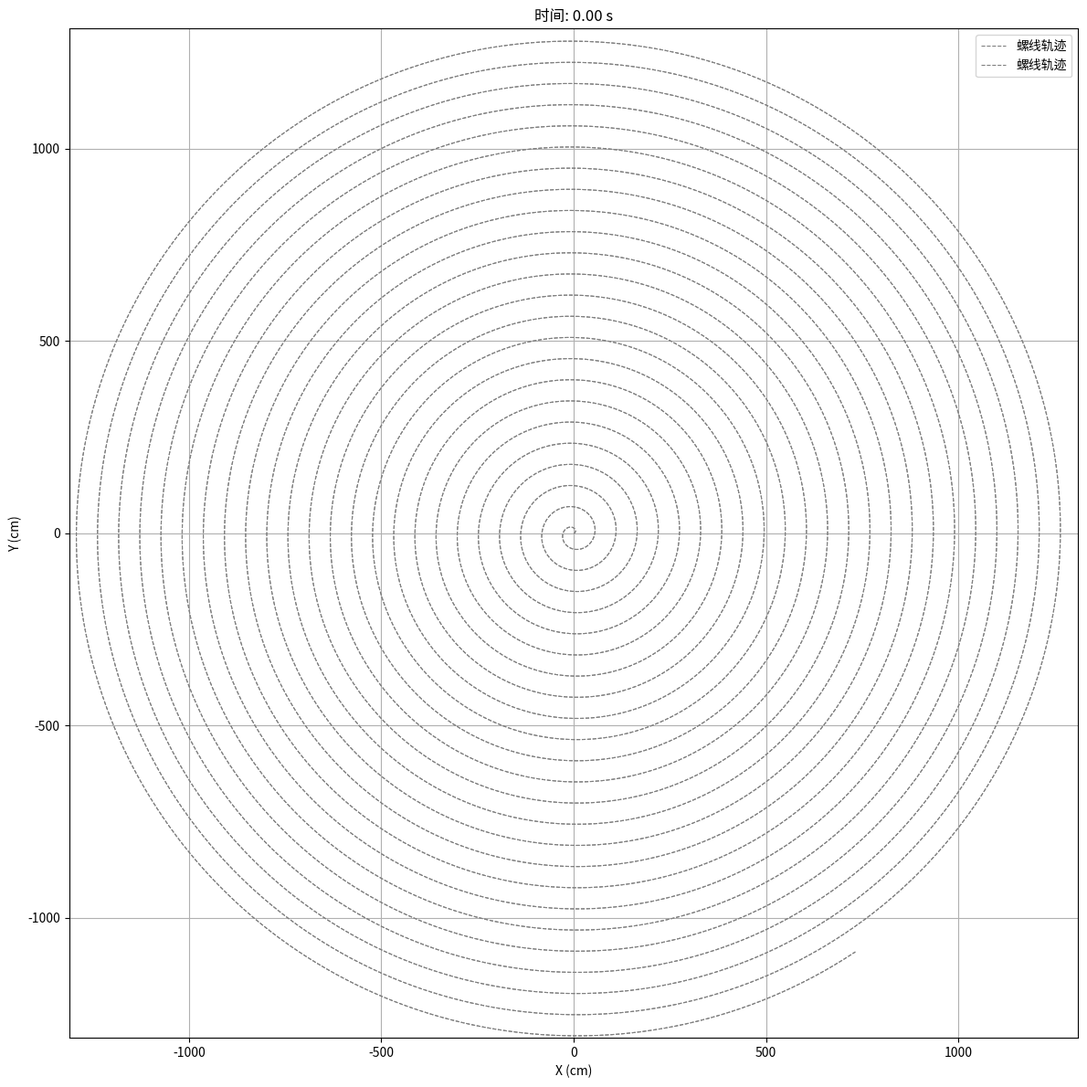

Reproduce this figure in Python.
import numpy as np
import matplotlib.pyplot as plt
from matplotlib.animation import FuncAnimation
from scipy.optimize import fsolve, root_scalar 
import math

class DragonSimulation:
    def __init__(self):
        # --- 1. 定义系统常量和参数 ---
        self.num_segments = 223
        self.first_segment_length = 286.0  # cm
        self.segment_length = 165.0  # cm
        self.speed = 100.0  # cm/s

        # 阿基米德螺旋线参数 r = a * theta
        self.spiral_coeff = 55.0 / (2.0 * np.pi)

        # 仿真参数
        self.dt = 0.1  # 时间步长 (s)
        self.time = 0.0

        # --- 2. 创建杆长数组 ---
        # self.lengths[i] 是连接第 i 个和第 (i+1) 个节点的杆长
        self.lengths = np.full(self.num_segments, self.segment_length)
        self.lengths[0] = self.first_segment_length

        # --- 3. 初始化仿真状态 ---
        # 初始化存储所有节点角度的数组
        # self.thetas[i] 代表第 i 个节点的角度 (i=0 是龙头)
        self.thetas = np.zeros(self.num_segments + 1)
        
        # 初始时刻，龙头在第16圈
        self.thetas[0] = 16.0 * 2.0 * np.pi
        
        print("正在计算初始状态，这可能需要一些时间...")
        self.initialize_thetas()
        print("初始状态计算完成！")

    def get_spiral_xy(self, theta):
        """根据角度theta计算在阿基米德螺旋线上的笛卡尔坐标(x, y)"""
        r = self.spiral_coeff * theta
        x = r * np.cos(theta)
        y = r * np.sin(theta)
        return x, y

    def arc_length_from_origin(self, theta):
        """
        【新增】精确计算从原点到指定角度theta的螺旋线弧长。
        公式: s(theta) = a/2 * [theta*sqrt(1+theta^2) + asinh(theta)]
        """
        a = self.spiral_coeff
        # 使用 asinh(theta) 代替 ln(theta + sqrt(theta**2 + 1))，数值上更稳定
        return 0.5 * a * (theta * np.sqrt(theta**2 + 1) + np.arcsinh(theta))
    
    @staticmethod
    def distance_equation(theta2, theta1, L, a):
        """
        运动学约束方程。
        目标是找到一个 theta2，使得其与 theta1 对应的点之间的距离为 L。
        f(theta2) = (两点间距离)^2 - L^2 = 0
        """
        # 使用高精度计算
        r1 = a * theta1
        r2 = a * theta2
        
        # 计算坐标差
        cos1, sin1 = np.cos(theta1), np.sin(theta1)
        cos2, sin2 = np.cos(theta2), np.sin(theta2)
        
        dx = r1 * cos1 - r2 * cos2
        dy = r1 * sin1 - r2 * sin2
        
        # 避免直接计算平方差，使用更稳定的形式
        dist_sq = dx * dx + dy * dy
        L_sq = L * L
        
        return dist_sq - L_sq



    def initialize_thetas(self):
        """根据第一个节点的位置，依次计算出所有其他节点的位置"""
        for i in range(self.num_segments):
            theta_prev = self.thetas[i]
            L_current = self.lengths[i]
            
            # 为 fsolve 提供一个合理的初始猜测值
            if theta_prev > 1:
                initial_guess_theta_next = theta_prev + L_current / (self.spiral_coeff * theta_prev)
            else:
                initial_guess_theta_next = theta_prev + 0.1

            theta_next, = fsolve(self.distance_equation,
                                 initial_guess_theta_next,
                                 args=(theta_prev, L_current, self.spiral_coeff))
            
            self.thetas[i+1] = theta_next
            
            if (i + 1) % 20 == 0:
                print(f"已初始化 {i+1}/{self.num_segments} 个后续节点...")

    def step(self):
        """执行一个时间步"""

        
        # 计算当前龙头位置距离原点的总弧长
        theta_old = self.thetas[0]
        s_old = self.arc_length_from_origin(theta_old)
        
        # 在 dt 时间内，龙头向内移动的距离
        delta_s = self.speed * self.dt
        
        # 计算移动后的目标弧长 (从原点算起)
        s_new_target = s_old - delta_s
        
        # 如果目标弧长小于等于0，说明已经到达或超过中心点
        if s_new_target <= 0:
            self.thetas[0] = 0
        else:
            # 我们需要找到一个新的角度 theta_new，使得 arc_length(theta_new) == s_new_target
            # 这等价于求解方程: arc_length(theta_new) - s_new_target = 0
            def find_theta_eq(theta_new):
                return self.arc_length_from_origin(theta_new) - s_new_target
            
            # 使用 root_scalar 求解器进行高精度求解。
            # 我们知道解在 [0, theta_old] 区间内，可以使用 brentq 方法，它快速且可靠。
            # xtol=1e-9 确保求解精度高于用户要求的8位小数。
            sol = root_scalar(find_theta_eq, bracket=[0, theta_old], method='brentq', xtol=1e-15)
            
            if sol.converged:
                self.thetas[0] = sol.root
            else:
                # 如果求解失败，打印警告。在正常情况下不应发生。
                print("警告: 高精度龙头位置求解失败！")
                return

        # 依次更新后续所有节点的位置
        for i in range(self.num_segments):
            theta_prev = self.thetas[i]
            L_current = self.lengths[i]
            
            # 使用上一帧的角度作为本次求解的初始猜测值
            initial_guess = self.thetas[i+1]
            
            theta_next, = fsolve(self.distance_equation, initial_guess, args=(theta_prev, L_current, self.spiral_coeff))
            self.thetas[i+1] = theta_next
            
        self.time += self.dt

    def get_all_node_coords(self):
        """将所有节点的角度转换为笛卡尔坐标"""
        return self.get_spiral_xy(self.thetas)

    def plot_spiral_background(self, ax, theta_range_max):
        """绘制螺旋线背景"""
        theta_spiral_bg = np.linspace(0, theta_range_max, 20000)
        x_spiral_bg, y_spiral_bg = self.get_spiral_xy(theta_spiral_bg)
        ax.plot(x_spiral_bg, y_spiral_bg, '--', color='gray', linewidth=0.8, label='螺线轨迹')


# --- Main execution ---
if __name__ == '__main__':
    # 创建仿真实例
    sim = DragonSimulation()

    # 设置Matplotlib进行动画展示
    fig, ax = plt.subplots(figsize=(12, 12))
    
    # 创建用于表示杆子链的Line2D对象
    line, = ax.plot([], [], 'o-', lw=2, markersize=3, color='royalblue')
    title = ax.set_title("时间: 0.00 s")
    
    # 设置坐标轴
    ax.set_aspect('equal')
    ax.set_xlabel("X (cm)")
    ax.set_ylabel("Y (cm)")
    ax.grid(True)
    
    def init():
        """动画初始化函数"""
        # 绘制背景螺旋线
        sim.plot_spiral_background(ax, sim.thetas[-1] * 1.1)
        
        # 动态确定绘图范围
        max_r = sim.spiral_coeff * sim.thetas[-1] * 1.1
        ax.set_xlim(-max_r, max_r)
        ax.set_ylim(-max_r, max_r)
        ax.legend()
        line.set_data([], [])
        return line,

    def animate(frame):
        """动画每一帧的更新函数"""
        sim.step()
        
        # --- 更新绘图数据 ---
        x_coords, y_coords = sim.get_all_node_coords()
        line.set_data(x_coords, y_coords)
        
        # 更新标题
        title.set_text(f"时间: {sim.time:.2f} s | 龙头圈数: {sim.thetas[0]/(2*np.pi):.2f}")
        
        return line, title

    # 创建并启动动画
    ani = FuncAnimation(fig, animate, frames=3100, init_func=init, blit=True, interval=50, repeat=False)
    
    plt.tight_layout()
    plt.show()
